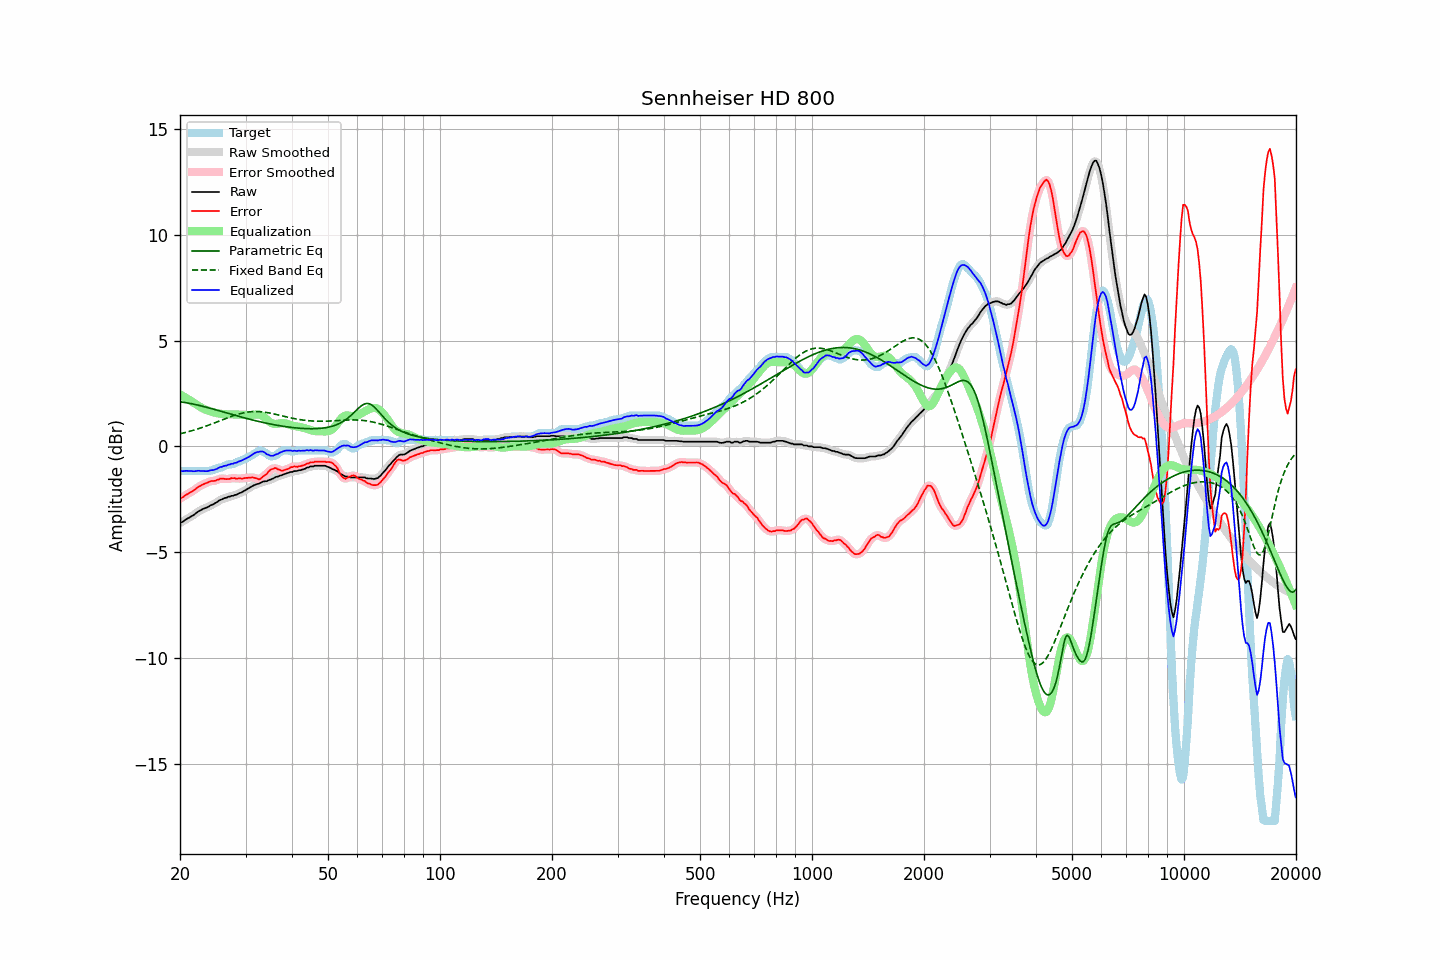

The table this chart was drawn from, first rows:
frequency, raw, error, smoothed, error_smoothed, equalization, parametric_eq, fixed_band_eq, equalized_raw, equalized_smoothed, target
20.00, -3.61, -2.46, -3.62, -2.46, 2.46, 2.11, 0.60, -1.15, -1.16, -1.16
20.20, -3.58, -2.43, -3.58, -2.42, 2.42, 2.10, 0.62, -1.16, -1.16, -1.16
20.40, -3.54, -2.39, -3.53, -2.38, 2.37, 2.09, 0.64, -1.17, -1.16, -1.16
20.61, -3.48, -2.33, -3.49, -2.33, 2.33, 2.08, 0.66, -1.16, -1.16, -1.16
20.81, -3.43, -2.27, -3.44, -2.28, 2.28, 2.07, 0.67, -1.15, -1.16, -1.16
21.02, -3.39, -2.24, -3.39, -2.23, 2.24, 2.05, 0.70, -1.16, -1.16, -1.16
21.23, -3.35, -2.19, -3.35, -2.19, 2.19, 2.04, 0.72, -1.16, -1.16, -1.16
21.44, -3.30, -2.14, -3.31, -2.15, 2.14, 2.02, 0.74, -1.16, -1.17, -1.16
21.66, -3.26, -2.10, -3.26, -2.10, 2.09, 2.01, 0.76, -1.17, -1.17, -1.16
21.87, -3.21, -2.05, -3.21, -2.05, 2.04, 1.99, 0.78, -1.17, -1.17, -1.16
22.09, -3.15, -1.99, -3.15, -1.99, 1.99, 1.97, 0.81, -1.16, -1.16, -1.16
22.31, -3.09, -1.93, -3.10, -1.94, 1.94, 1.96, 0.83, -1.15, -1.15, -1.16
22.54, -3.04, -1.88, -3.05, -1.89, 1.90, 1.94, 0.85, -1.15, -1.15, -1.16
22.76, -3.01, -1.85, -3.01, -1.84, 1.85, 1.92, 0.88, -1.16, -1.15, -1.16
22.99, -2.96, -1.80, -2.97, -1.81, 1.81, 1.90, 0.90, -1.16, -1.16, -1.16
23.22, -2.93, -1.77, -2.94, -1.77, 1.77, 1.88, 0.93, -1.17, -1.17, -1.16
23.45, -2.90, -1.74, -2.90, -1.74, 1.74, 1.86, 0.96, -1.17, -1.17, -1.16
23.69, -2.87, -1.71, -2.87, -1.71, 1.71, 1.84, 0.99, -1.17, -1.16, -1.16
23.92, -2.83, -1.67, -2.83, -1.67, 1.68, 1.82, 1.01, -1.15, -1.15, -1.16
24.16, -2.78, -1.64, -2.79, -1.65, 1.66, 1.80, 1.04, -1.12, -1.13, -1.14
24.40, -2.75, -1.63, -2.75, -1.63, 1.64, 1.78, 1.07, -1.12, -1.12, -1.12
24.65, -2.72, -1.63, -2.72, -1.62, 1.61, 1.76, 1.10, -1.11, -1.11, -1.09
24.89, -2.67, -1.62, -2.68, -1.61, 1.59, 1.74, 1.13, -1.08, -1.09, -1.05
25.14, -2.63, -1.58, -2.63, -1.59, 1.57, 1.72, 1.16, -1.06, -1.05, -1.05
25.39, -2.57, -1.57, -2.58, -1.56, 1.56, 1.69, 1.19, -1.01, -1.02, -1.01
25.65, -2.52, -1.52, -2.53, -1.53, 1.55, 1.67, 1.22, -0.97, -0.98, -1.01
25.91, -2.50, -1.52, -2.49, -1.52, 1.54, 1.65, 1.25, -0.96, -0.95, -0.99
26.16, -2.46, -1.52, -2.47, -1.52, 1.53, 1.63, 1.28, -0.93, -0.94, -0.95
26.43, -2.43, -1.54, -2.44, -1.53, 1.52, 1.61, 1.31, -0.91, -0.91, -0.90
26.69, -2.42, -1.55, -2.41, -1.54, 1.52, 1.59, 1.34, -0.90, -0.89, -0.88
26.96, -2.37, -1.53, -2.39, -1.54, 1.52, 1.56, 1.37, -0.86, -0.87, -0.84
27.23, -2.37, -1.53, -2.37, -1.52, 1.52, 1.54, 1.40, -0.86, -0.85, -0.84
27.50, -2.33, -1.49, -2.34, -1.50, 1.52, 1.52, 1.42, -0.82, -0.82, -0.84
27.77, -2.33, -1.50, -2.33, -1.50, 1.52, 1.50, 1.45, -0.82, -0.81, -0.83
28.05, -2.29, -1.49, -2.30, -1.51, 1.51, 1.48, 1.48, -0.78, -0.79, -0.80
28.33, -2.28, -1.53, -2.28, -1.51, 1.51, 1.46, 1.50, -0.77, -0.76, -0.75
28.62, -2.24, -1.52, -2.24, -1.52, 1.51, 1.44, 1.52, -0.73, -0.73, -0.72
28.90, -2.20, -1.50, -2.21, -1.52, 1.51, 1.41, 1.54, -0.69, -0.71, -0.70
29.19, -2.18, -1.52, -2.18, -1.51, 1.51, 1.39, 1.56, -0.68, -0.67, -0.67
29.48, -2.14, -1.52, -2.14, -1.51, 1.50, 1.37, 1.58, -0.64, -0.64, -0.63
29.78, -2.09, -1.50, -2.10, -1.50, 1.50, 1.35, 1.60, -0.60, -0.60, -0.60
30.08, -2.05, -1.49, -2.05, -1.49, 1.49, 1.33, 1.61, -0.57, -0.57, -0.57
30.38, -2.00, -1.48, -2.01, -1.48, 1.48, 1.31, 1.62, -0.52, -0.53, -0.52
30.68, -1.96, -1.47, -1.96, -1.47, 1.48, 1.29, 1.63, -0.48, -0.48, -0.49
30.99, -1.91, -1.47, -1.92, -1.47, 1.48, 1.27, 1.64, -0.43, -0.43, -0.44
31.30, -1.87, -1.46, -1.87, -1.47, 1.49, 1.25, 1.65, -0.38, -0.38, -0.41
31.61, -1.83, -1.48, -1.83, -1.48, 1.50, 1.24, 1.65, -0.33, -0.33, -0.35
31.93, -1.80, -1.50, -1.81, -1.50, 1.51, 1.22, 1.65, -0.29, -0.30, -0.31
32.24, -1.77, -1.52, -1.78, -1.53, 1.51, 1.20, 1.65, -0.26, -0.27, -0.26
32.57, -1.76, -1.56, -1.75, -1.54, 1.50, 1.18, 1.65, -0.26, -0.25, -0.21
32.89, -1.72, -1.53, -1.72, -1.52, 1.48, 1.16, 1.64, -0.24, -0.24, -0.19
33.22, -1.68, -1.46, -1.69, -1.47, 1.45, 1.15, 1.64, -0.23, -0.24, -0.22
33.55, -1.65, -1.40, -1.66, -1.41, 1.40, 1.13, 1.63, -0.25, -0.26, -0.25
33.89, -1.64, -1.35, -1.64, -1.35, 1.34, 1.11, 1.62, -0.30, -0.30, -0.29
34.23, -1.64, -1.30, -1.63, -1.28, 1.27, 1.10, 1.60, -0.37, -0.35, -0.35
34.57, -1.59, -1.19, -1.60, -1.20, 1.20, 1.08, 1.59, -0.39, -0.40, -0.41
34.92, -1.57, -1.12, -1.58, -1.13, 1.15, 1.06, 1.58, -0.43, -0.43, -0.45
35.27, -1.54, -1.07, -1.54, -1.07, 1.10, 1.05, 1.56, -0.44, -0.44, -0.47
35.62, -1.51, -1.06, -1.51, -1.04, 1.08, 1.04, 1.54, -0.44, -0.43, -0.45
35.97, -1.46, -1.02, -1.47, -1.03, 1.07, 1.02, 1.53, -0.40, -0.41, -0.45
... 635 more rows
